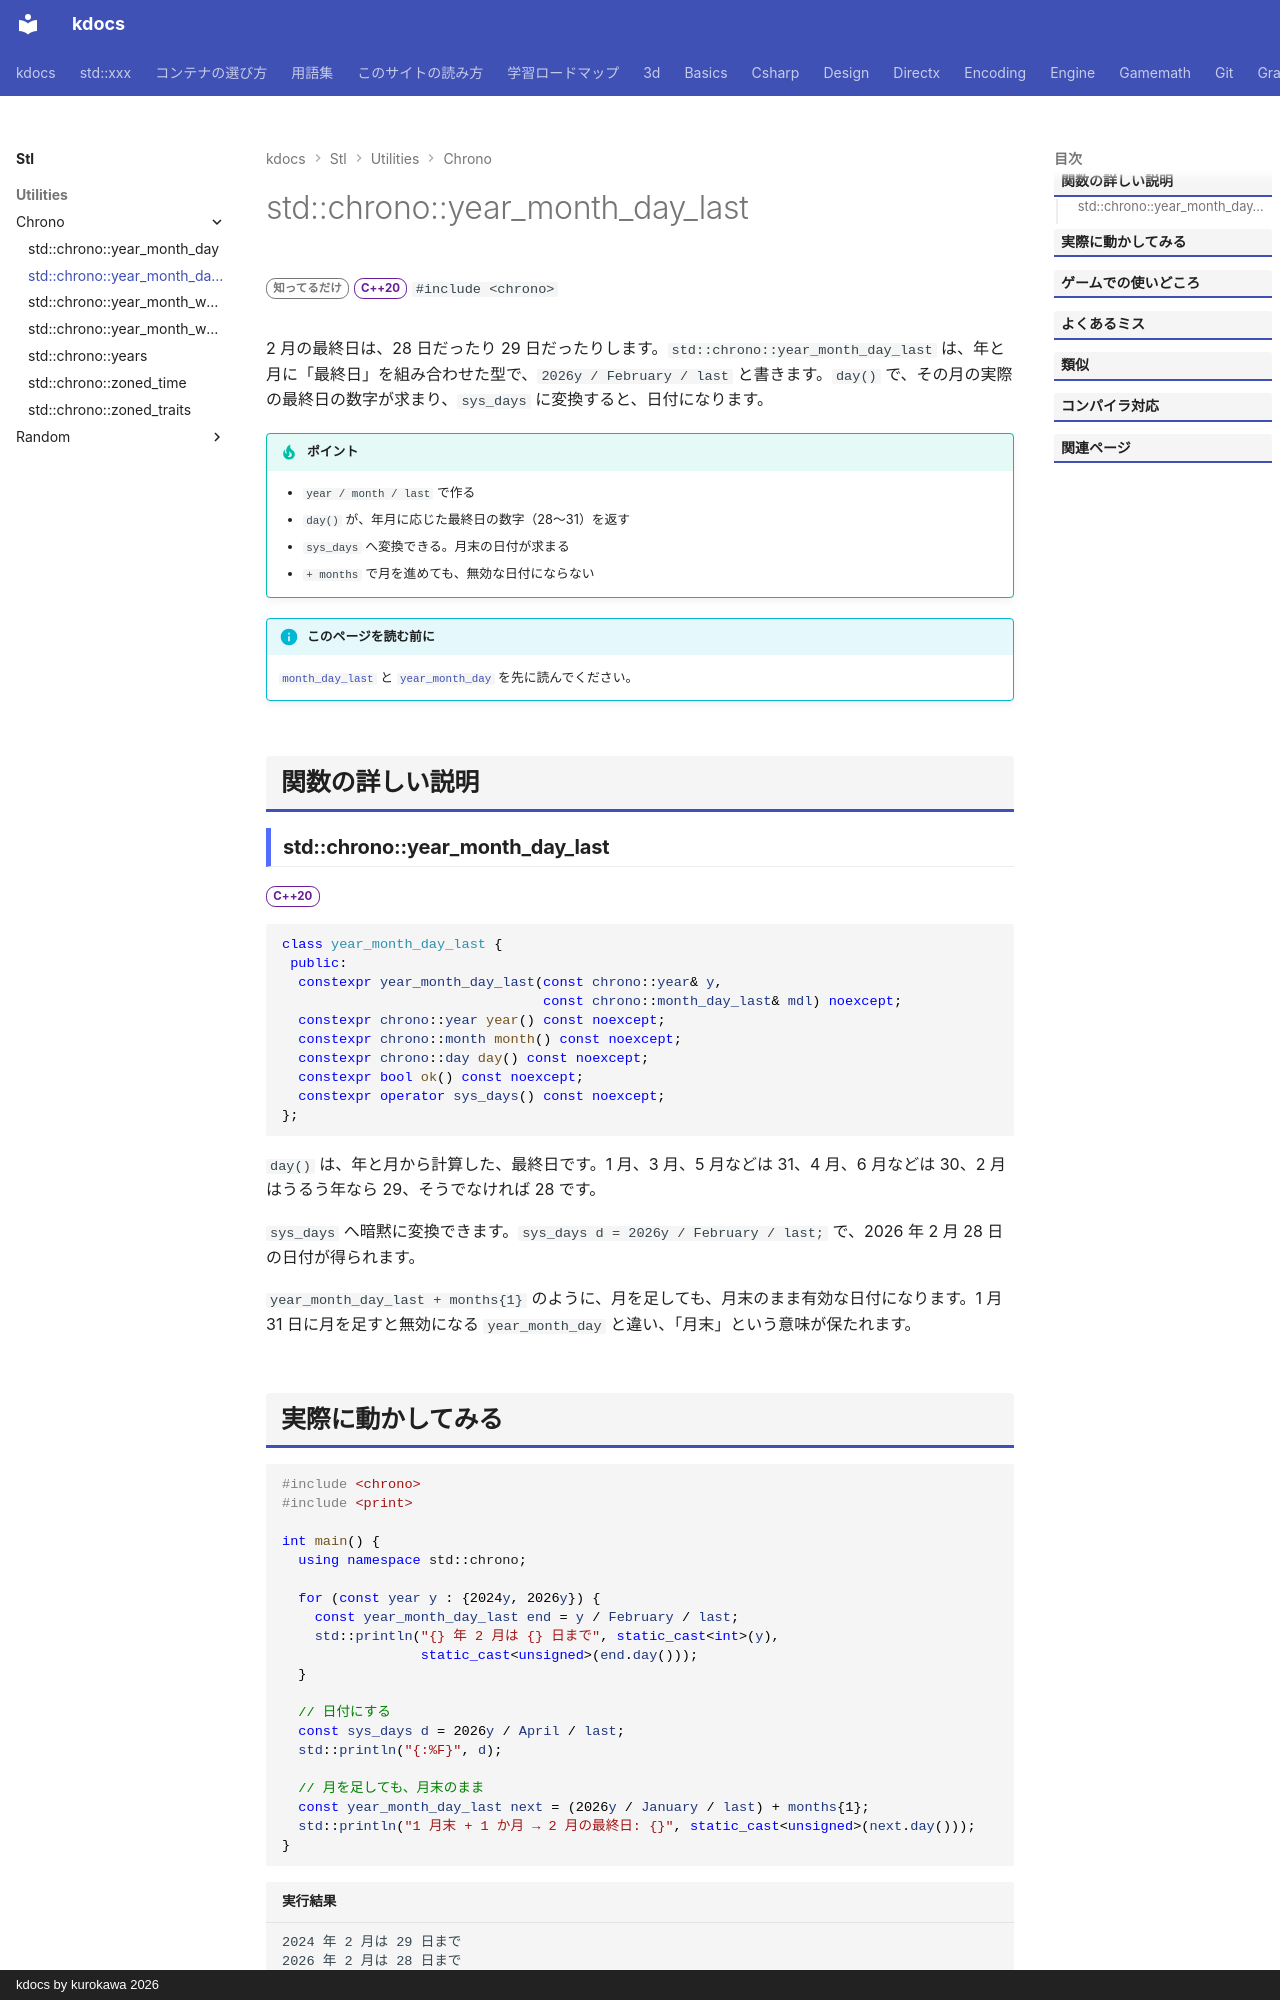

repository: qwzxdf/kdocs · page: stl/utilities/chrono/year_month_day_last/index.html · generator: mkdocs · copyright: kdocs by kurokawa 2026

---
title: std::chrono::year_month_day_last
summary: "「その年のその月の最終日」を表す型。"
order: 900
group: 時間（std::chrono）
tags:
  - ユーティリティ
---

# std::chrono::year_month_day_last

<div class="page-badges" markdown>
<span class="rank rank-rare">知ってるだけ</span>
<span class="ver ver-20">C++20</span>
`#include <chrono>`
</div>

2 月の最終日は、28 日だったり 29 日だったりします。`std::chrono::year_month_day_last` は、年と月に「最終日」を組み合わせた型で、`2026y / February / last` と書きます。`day()` で、その月の実際の最終日の数字が求まり、`sys_days` に変換すると、日付になります。

!!! tip "ポイント"
    - `year / month / last` で作る
    - `day()` が、年月に応じた最終日の数字（28〜31）を返す
    - `sys_days` へ変換できる。月末の日付が求まる
    - `+ months` で月を進めても、無効な日付にならない

!!! info "このページを読む前に"
    [`month_day_last`](month_day_last.md) と [`year_month_day`](year_month_day.md) を先に読んでください。

## 関数の詳しい説明

### std::chrono::year_month_day_last {#year_month_day_last}

<span class="ver ver-20">C++20</span>

```cpp
class year_month_day_last {
 public:
  constexpr year_month_day_last(const chrono::year& y,
                                const chrono::month_day_last& mdl) noexcept;
  constexpr chrono::year year() const noexcept;
  constexpr chrono::month month() const noexcept;
  constexpr chrono::day day() const noexcept;
  constexpr bool ok() const noexcept;
  constexpr operator sys_days() const noexcept;
};
```

`day()` は、年と月から計算した、最終日です。1 月、3 月、5 月などは 31、4 月、6 月などは 30、2 月はうるう年なら 29、そうでなければ 28 です。

`sys_days` へ暗黙に変換できます。`sys_days d = 2026y / February / last;` で、2026 年 2 月 28 日の日付が得られます。

`year_month_day_last + months{1}` のように、月を足しても、月末のまま有効な日付になります。1 月 31 日に月を足すと無効になる `year_month_day` と違い、「月末」という意味が保たれます。
